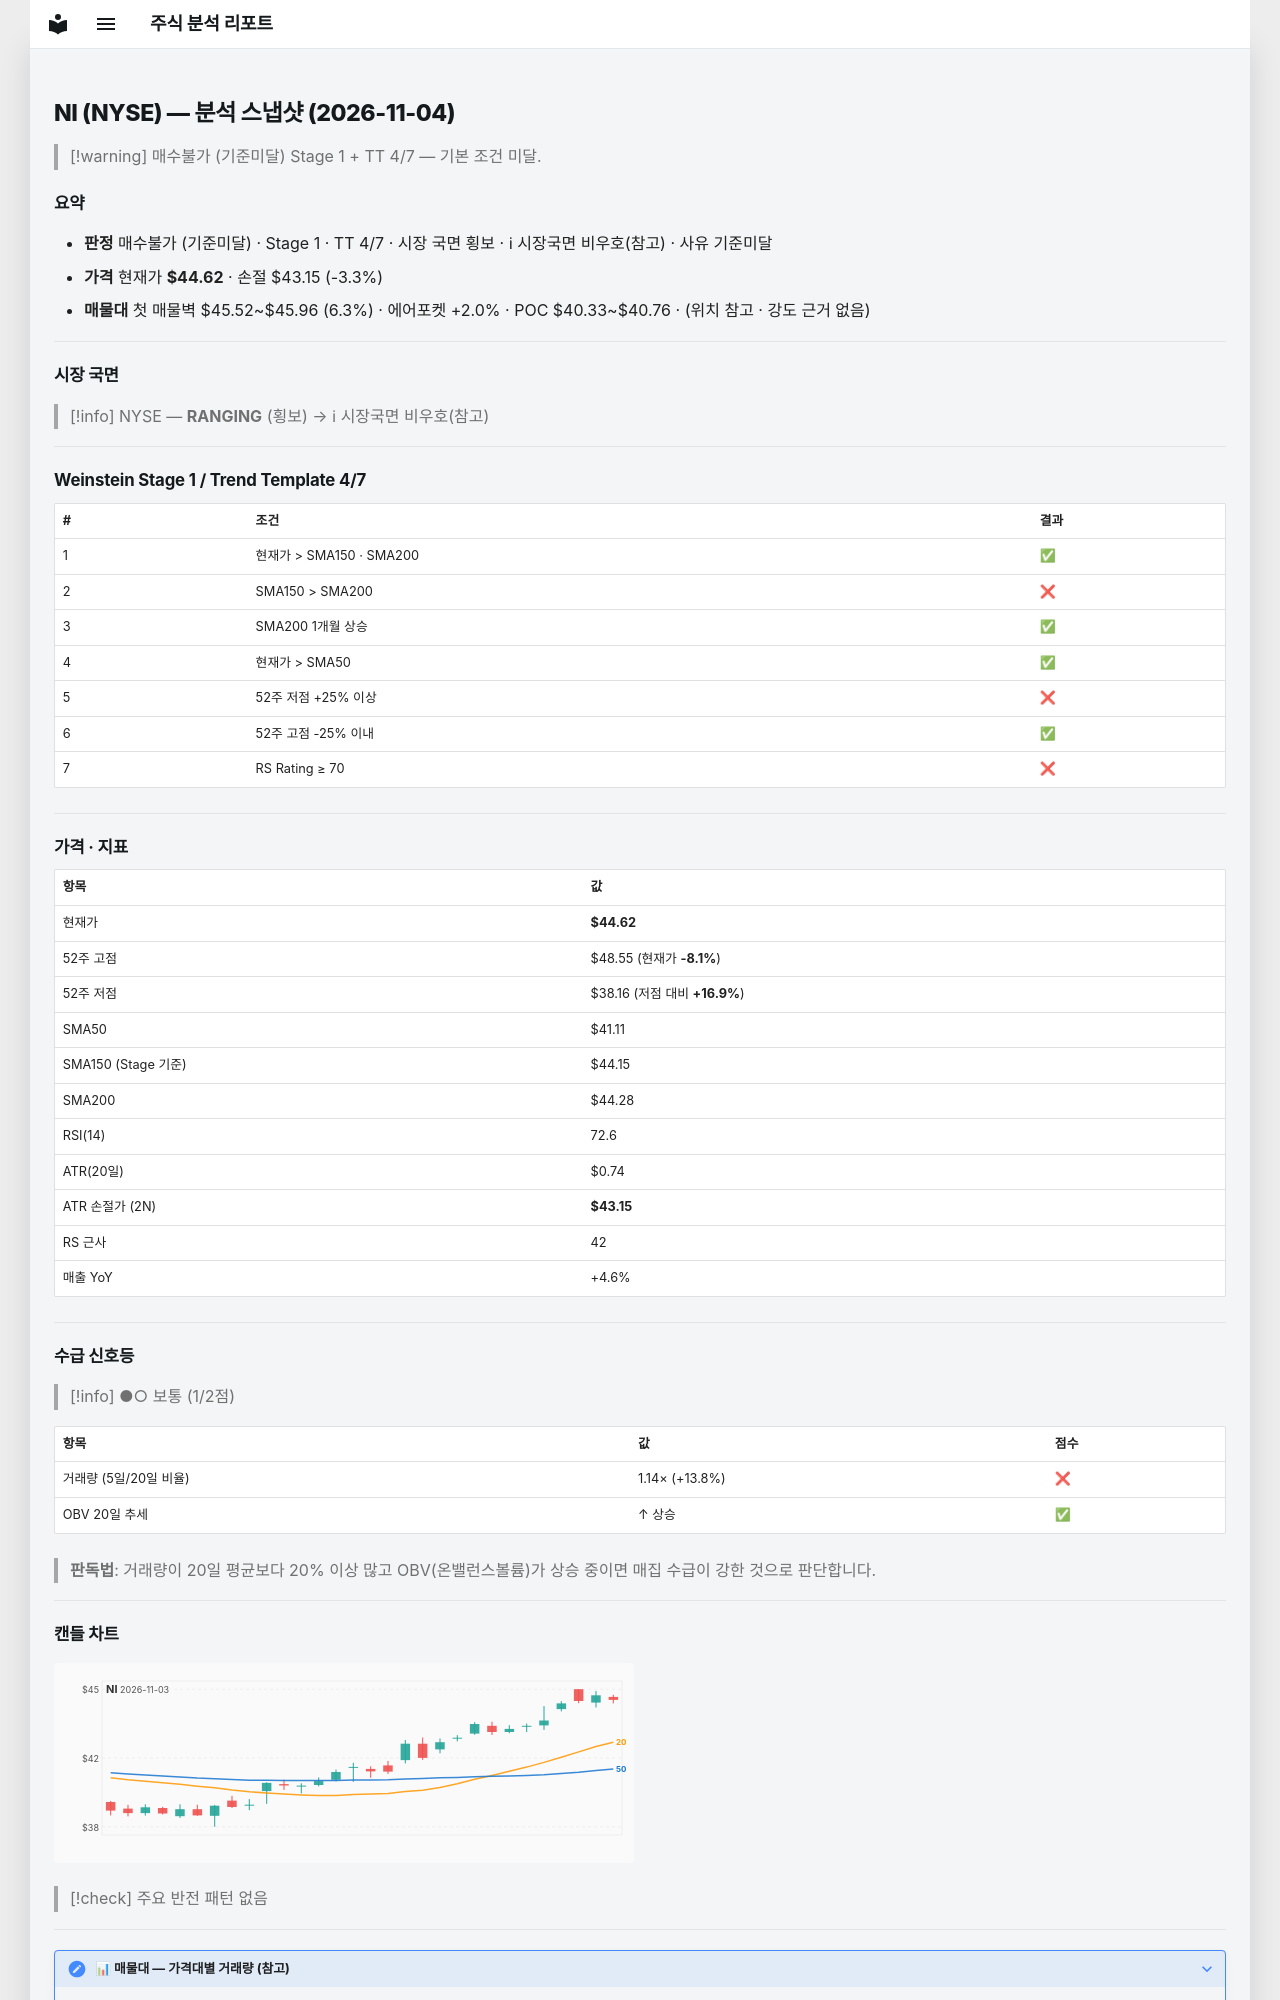

repository: soloandco/stock-reports · page: snapshots/NI-2026-11-04/index.html · generator: mkdocs

---
type: analysis-snapshot
title: NI 분석 스냅샷
ticker: NI
market: NYSE
created: 2026-11-04
updated: 2026-11-04
bar-date: 2026-11-03
verdict: 매수불가
verdict-reason: 기준미달
real-rr: 2.66
sma50-gap-pct: 8.5
weekly-position: 저항대아래
weekly-overhead-price: 48.55
weekly-overhead-pct: 8.8
stage: 1
trend-template-score: 4
tt-max: 7
ma-set: sma-50-150-200
price: 44.625
stop-price: 43.149387722317016
market-regime: RANGING
supply-demand-score: 1/2
supply-demand-label: 보통
status: tracking
tags:
  - stock-agent
  - watchlist
  - NI
  - analysis
related:
  - "[[analysis-template]]"
---

# NI (NYSE) — 분석 스냅샷 (2026-11-04)

> [!warning] 매수불가 (기준미달)
> Stage 1 + TT 4/7 — 기본 조건 미달.

## 요약

- **판정** 매수불가 (기준미달) · Stage 1 · TT 4/7 · 시장 국면 횡보 · ℹ 시장국면 비우호(참고) · 사유 기준미달
- **가격** 현재가 **$44.62** · 손절 $43.15 (-3.3%)
- **매물대** 첫 매물벽 $45.52~$45.96 (6.3%) · 에어포켓 +2.0% · POC $40.33~$40.76 · (위치 참고 · 강도 근거 없음)

---

## 시장 국면

> [!info] NYSE — **RANGING** (횡보) → ℹ 시장국면 비우호(참고)

---

## Weinstein Stage 1 / Trend Template 4/7

| # | 조건 | 결과 |
|---|------|------|
| 1 | 현재가 > SMA150 · SMA200 | ✅ |
| 2 | SMA150 > SMA200 | ❌ |
| 3 | SMA200 1개월 상승 | ✅ |
| 4 | 현재가 > SMA50 | ✅ |
| 5 | 52주 저점 +25% 이상 | ❌ |
| 6 | 52주 고점 -25% 이내 | ✅ |
| 7 | RS Rating ≥ 70 | ❌ |

---

## 가격 · 지표

| 항목 | 값 |
|------|---|
| 현재가 | **$44.62** |
| 52주 고점 | $48.55 (현재가 **-8.1%**) |
| 52주 저점 | $38.16 (저점 대비 **+16.9%**) |
| SMA50 | $41.11 |
| SMA150 (Stage 기준) | $44.15 |
| SMA200 | $44.28 |
| RSI(14) | 72.6 |
| ATR(20일) | $0.74 |
| ATR 손절가 (2N) | **$43.15** |
| RS 근사 | 42 |
| 매출 YoY | +4.6% |

---
## 수급 신호등

> [!info] ●○ 보통 (1/2점)

| 항목 | 값 | 점수 |
|------|------|------|
| 거래량 (5일/20일 비율) | 1.14× (+13.8%) | ❌ |
| OBV 20일 추세 | ↑ 상승 | ✅ |

> **판독법**: 거래량이 20일 평균보다 20% 이상 많고 OBV(온밸런스볼륨)가 상승 중이면 매집 수급이 강한 것으로 판단합니다.

---
